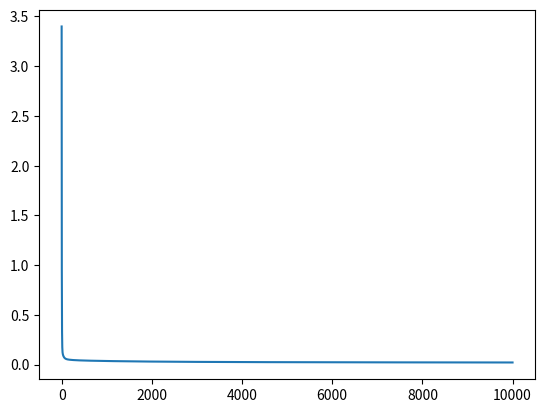
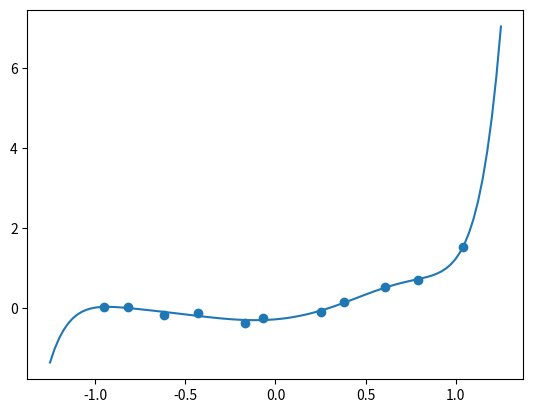

These charts were generated, in order, by the following Python code:
import numpy as np
import matplotlib.pyplot as plt

deg = 9
N = 1 + deg
mu = 0.05
a = np.zeros([N])

xi = np.array([-0.95, -0.82, -0.62, -0.43, -0.17, -0.07, 0.25, 0.38, 0.61, 0.79, 1.04])
y = np.array([0.02, 0.03, -0.17, -0.12, -0.37, -0.25, -0.10, 0.14, 0.53, 0.71, 1.53])

# Create x from length N
def x_vec(x_i):
    x = [None] * N
    powers = range(N)
    for i in powers:
        x[i] = np.power(x_i, i)
    return np.transpose(x)

x = x_vec(xi)

def loss(y_chap, y):
    l = np.sum(np.square(y_chap-y))
    return l

def grad(y_chap):
    y_y = y_chap-y
    y_yx = y_y * np.transpose(x)
    sum = 2 * np.sum(y_yx, axis=1)
    return sum

def step(v, y_chap):
    # back_prop = 0
    # for i in range(len(xi)):
    back_prop = (-mu * grad(y_chap))
    return v + back_prop


epochs = 10000
l = [None] * epochs
for i in range(epochs):
    y_chap = np.matmul(a, np.transpose(x))
    l[i] = loss(y_chap, y)
    a = step(a, y_chap)


print(a)
for yi, y_chapi in zip(y, y_chap):
    print(yi, " ", y_chapi)
# print(y_chap)
print("Loss:", l[epochs-1])

x_range = range(epochs)
plt.plot(x_range, l)
plt.show()

plt.figure()
x_range = np.linspace(-1.25, 1.25, 100)
y_range = np.matmul(a, np.transpose(x_vec(x_range)))
plt.plot(x_range, y_range)
plt.scatter(xi, y)
plt.show()